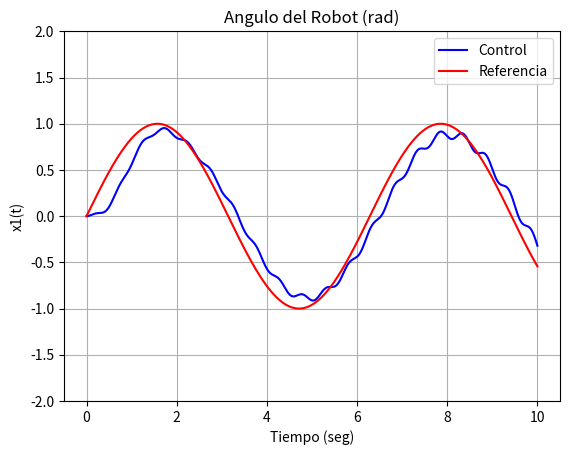

Write the Python code that produced this figure.
#################################################### #################################################### 
#Importación de Librerias
import numpy as np
import math
from scipy.integrate import odeint
import matplotlib.pyplot as plt 
#################################################### 
#Parametros del Robot
Beta_b = 0.01 #Coeficiente de fricción viscosa del brazo
Beta_m = 0.04 #Coeficiente de fricción del eje del motor
lc = 0.5 #Distancia al centro de masa
l = 1 #Tamaño del brazo
m = 1 #Masa del brazo
g = 9.81 #Aceleración de la gravedad
Ib = (1/3)*m*pow(l,2) #Momento de inercia del brazo
Jm = 0.008 #Momento de inercia del motor
k = 50 #Constante torsional
#################################################### 
#gama = 1/Jm
#alfa4 = k/Jm
#alfa3 = Beta_b/Jm
#alfa2 = k/Ib
#alfa1 = m*g*lc/Ib
#alfa0 = Beta_b/Ib 
#################################################### 
#Ganancias del controlador
k1 = 10
k2 = 0.1
k3 = 2
k4 = 2
#################################################### 
#Vector de Tiempo de Simulación
start = 0
stop = 10
step =1e-3
t = np.arange(start,stop,step) 
#################################################### 
def f(x,t):
  #Referencia del sistema
  ref = math.sin(t)
  d1 = math.exp(-3*t)
  d2 = 5*math.exp(-3*t)
  e1=x[0]-ref
  e2=x[1]
  e3=x[2]
  e4=x[3]
  e = [e1,e2,e3,e4]

  w = -1*(k1*e[0]+k2*e[1]+k3*e[2]+k4*e[3])
  u = Beta_m*x[3]/Jm+x[2]*k/Jm-k*x[0]/Jm+w+d2/Jm
  
  dx_dt = [0,0,0,0]
  dx_dt[0] = x[1]
  dx_dt[1] = (1/Ib)*(-m*g*lc*math.sin(x[0])-k*x[0]) - (Beta_b/Ib*x[1]) + (k/Ib*x[2]) + d1/Ib
  dx_dt[2] = x[3]
  #dx_dt[3] = -Beta_m*x[3]/Jm-k*(x[2]-x[0])/Jm+u/Jm-k*d2/Jm
  dx_dt[3]=w
  return dx_dt

#################################################### 
#Solución de las ecuaciones diferenciales
Solucion = odeint(f, y0 =[0, 0,0,0], t=t) 
print('Solución', Solucion)

#Graficas
fig, ax = plt.subplots()
ax.plot(t, Solucion[:,0], 'b', label='Control')
ax.plot(t,np.sin(t), 'r', label='Referencia')
ax.legend(loc = 'upper right')
plt.xlabel('Tiempo (seg)') 
plt.ylabel('x1(t)')
plt.title('Angulo del Robot (rad)') 
plt.grid()
plt.ylim(-2,2)
plt.show()
